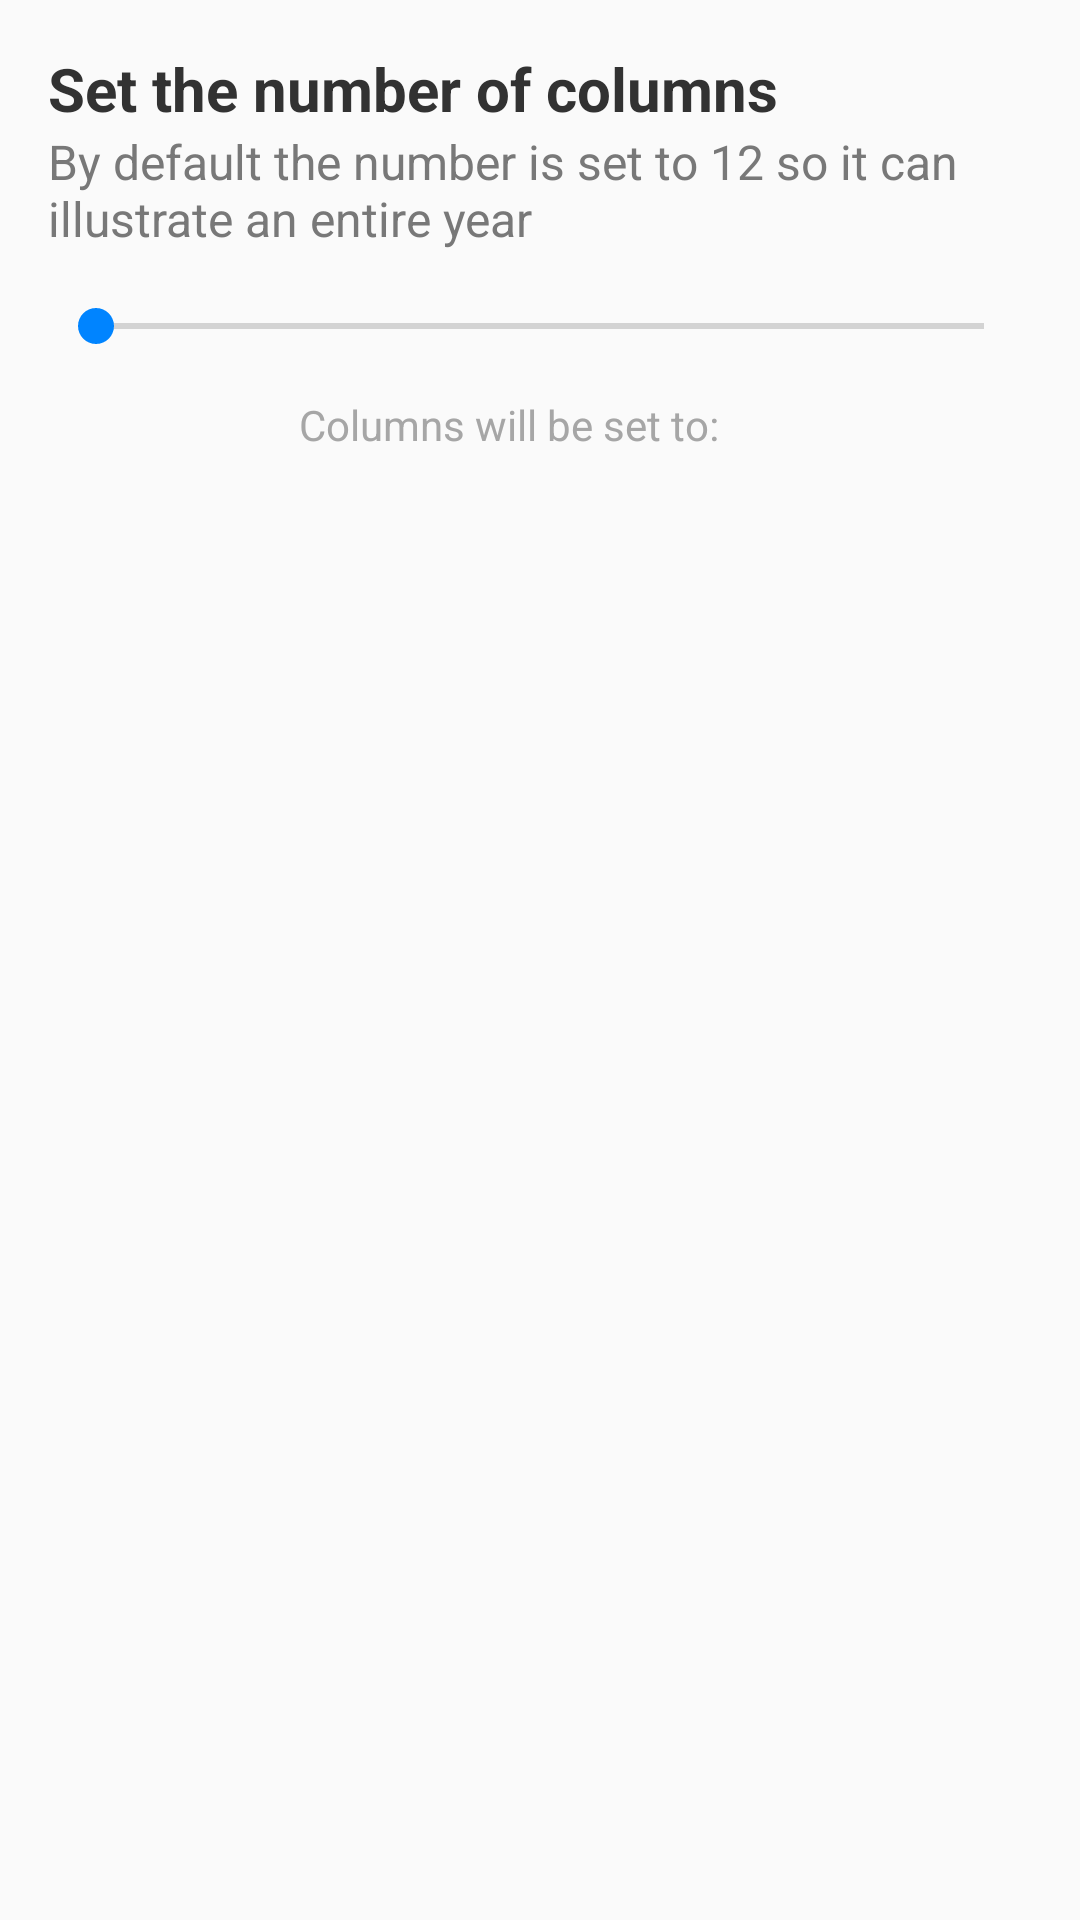

Write the Android layout XML for this screen, with the resource values it uses.
<!-- AndroidManifest.xml: application theme Theme_Blue -->
<!-- res/layout/dialog_light_graph_columns.xml -->
<?xml version="1.0" encoding="utf-8"?>
<LinearLayout xmlns:android="http://schemas.android.com/apk/res/android"
    android:layout_width="match_parent"
    android:layout_height="wrap_content"
    android:orientation="vertical"
    android:padding="16dp">

    <TextView
        android:layout_width="match_parent"
        android:layout_height="wrap_content"
        android:focusable="true"
        android:focusableInTouchMode="true"
        android:text="@string/set_no_columns"
        android:textColor="@color/colorLightBlack"
        android:textSize="20sp"
        android:textStyle="bold" />

    <TextView
        android:layout_width="match_parent"
        android:layout_height="wrap_content"
        android:text="@string/set_no_columns_aware"
        android:textColor="@color/colorLightSilverDark"
        android:textSize="16sp" />

    <SeekBar
        android:id="@+id/bar_light_columns"
        android:layout_width="match_parent"
        android:layout_height="wrap_content"
        android:layout_marginTop="16dp"
        android:max="29" />

    <LinearLayout
        android:layout_width="wrap_content"
        android:layout_height="wrap_content"
        android:layout_gravity="center"
        android:orientation="horizontal">

        <TextView
            android:layout_width="wrap_content"
            android:layout_height="wrap_content"
            android:text="@string/columns_set"
            android:textColor="@color/colorLightSilver" />

        <EditText
            android:id="@+id/edit_dialog_light_graph_columns"
            android:layout_width="wrap_content"
            android:layout_height="wrap_content"
            android:backgroundTint="@android:color/transparent"
            android:inputType="number"
            android:textColor="@color/colorLightSilver" />

    </LinearLayout>

</LinearLayout>
<!-- resources referenced by this layout -->
<resources>
  <color name="colorLightBlack">#323232</color>
  <color name="colorLightSilver">#A6A6A6</color>
  <color name="colorLightSilverDark">#787878</color>
  <string name="columns_set">Columns will be set to:</string>
  <string name="set_no_columns">Set the number of columns</string>
  <string name="set_no_columns_aware">By default the number is set to 12 so it can illustrate an entire year</string>
  <style name="Theme_Blue" parent="Theme.AppCompat.Light.DarkActionBar">
          <item name="colorPrimary">@color/colorPrimaryBlue</item>
          <item name="colorPrimaryDark">@color/colorPrimaryDarkBlack</item>
          <item name="colorAccent">@color/colorAccentBlue</item>
          <item name="windowActionBar">false</item>
          <item name="windowNoTitle">true</item>
      </style>
  <color name="colorPrimaryBlue">#0084FF</color>
  <color name="colorPrimaryDarkBlack">#000000</color>
  <color name="colorAccentBlue">#0084FF</color>
</resources>
